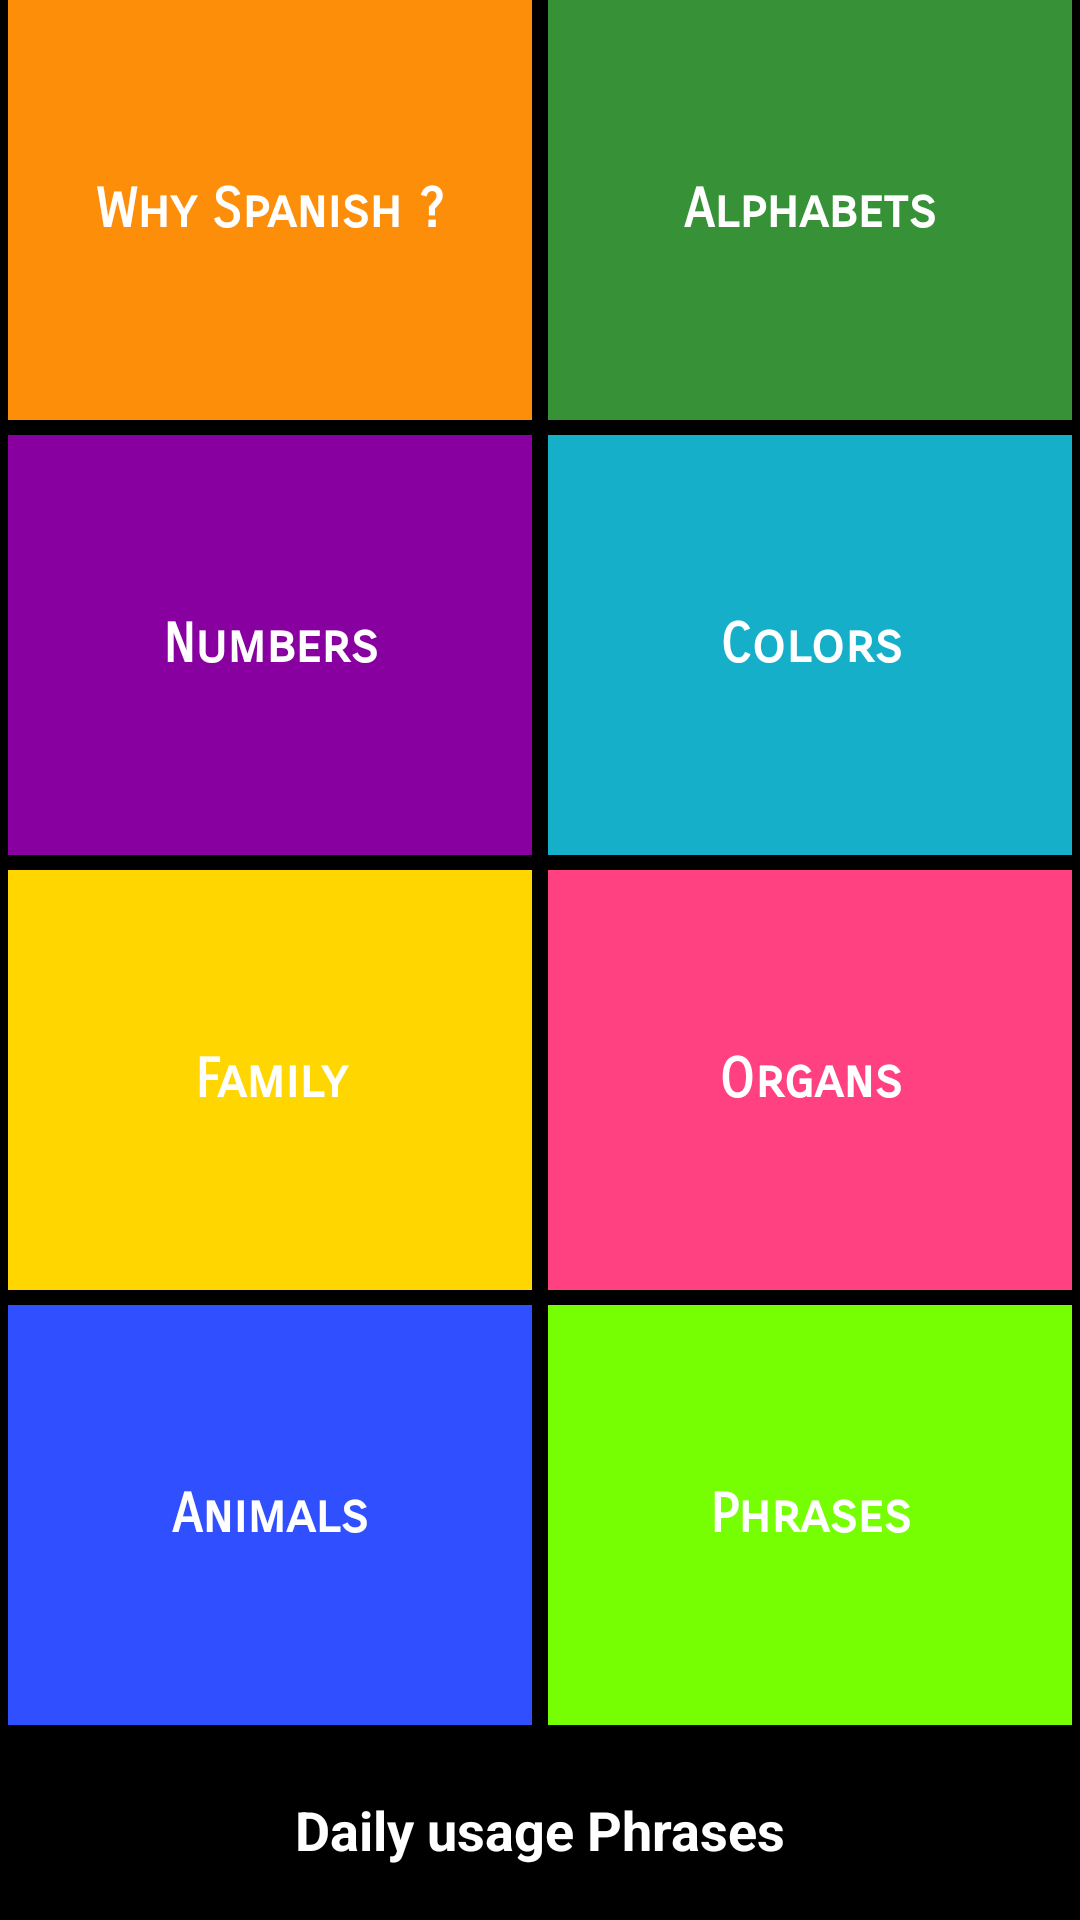

The Android layout XML behind this screen, and the referenced resources:
<!-- AndroidManifest.xml: application theme DefaultTheme -->
<!-- res/layout/activity_main.xml -->
<?xml version="1.0" encoding="utf-8"?>
<LinearLayout
        xmlns:android="http://schemas.android.com/apk/res/android"
        xmlns:tools="http://schemas.android.com/tools"
        android:id="@+id/main"
        android:layout_width="match_parent"
        android:layout_height="match_parent"
        android:background="@color/black"
        android:orientation="vertical"
        tools:context="com.webatu.bardenwells.spanishbasics_offline.MainActivity">

        <LinearLayout
            android:layout_width="match_parent"
            android:layout_height="match_parent"
            android:layout_weight="2">

            <TextView
                android:id="@+id/why_spanish"
                style="@style/CategoryStyle"
                android:fontFamily="sans-serif-smallcaps"
                android:layout_marginRight="2.5dp"
                android:layout_marginLeft="2.5dp"
                android:layout_marginBottom="5dp"
                android:background="@color/why_spanish"
                android:text="@string/why_spanish" />

            <TextView
                android:id="@+id/alphabets"
                style="@style/CategoryStyle"
                android:layout_marginRight="2.5dp"
                android:layout_marginLeft="2.5dp"
                android:layout_marginBottom="5dp"
                android:background="@color/alphabets"
                android:text="@string/alphabets" />

        </LinearLayout>

        <LinearLayout
            android:layout_width="match_parent"
            android:layout_height="match_parent"
            android:layout_weight="2">

            <TextView
                android:id="@+id/numbers"
                style="@style/CategoryStyle"
                android:layout_marginRight="2.5dp"
                android:layout_marginLeft="2.5dp"
                android:layout_marginBottom="5dp"
                android:background="@color/numbers"
                android:text="@string/numbers" />

            <TextView
                android:id="@+id/colors"
                style="@style/CategoryStyle"
                android:layout_marginRight="2.5dp"
                android:layout_marginLeft="2.5dp"
                android:layout_marginBottom="5dp"
                android:background="@color/colors"
                android:text="@string/colors" />

        </LinearLayout>


        <LinearLayout
            android:layout_width="match_parent"
            android:layout_height="match_parent"
            android:layout_weight="2">

            <TextView
                android:id="@+id/family"
                style="@style/CategoryStyle"
                android:layout_marginRight="2.5dp"
                android:layout_marginLeft="2.5dp"
                android:layout_marginBottom="5dp"
                android:background="@color/family"
                android:text="@string/family" />

            <TextView
                android:id="@+id/organs"
                style="@style/CategoryStyle"
                android:layout_marginRight="2.5dp"
                android:layout_marginLeft="2.5dp"
                android:layout_marginBottom="5dp"
                android:background="@color/organs"
                android:text="@string/organs" />

        </LinearLayout>

        <LinearLayout
            android:layout_width="match_parent"
            android:layout_height="match_parent"
            android:layout_weight="2">

            <TextView
                android:id="@+id/animals"
                style="@style/CategoryStyle"
                android:layout_marginRight="2.5dp"
                android:layout_marginLeft="2.5dp"
                android:layout_marginBottom="5dp"
                android:background="@color/animals"
                android:text="@string/animals" />

            <TextView
                android:id="@+id/phrases"
                style="@style/CategoryStyle"
                android:layout_marginRight="2.5dp"
                android:layout_marginLeft="2.5dp"
                android:layout_marginBottom="5dp"
                android:background="@color/phrases"
                android:text="@string/phrases" />

        </LinearLayout>


        <TextView
            android:id="@+id/daily"
            android:layout_height="60dp"
            android:minHeight="40dp"
            android:layout_width="match_parent"
            android:background="@color/daily"
            android:gravity="center"
            android:textColor="@android:color/white"
            android:textStyle="bold"
            android:textAppearance="?android:textAppearanceMedium"
            android:text="@string/daily" />

    </LinearLayout>
<!-- resources referenced by this layout -->
<resources>
  <color name="alphabets">#379237</color>
  <color name="animals">#304FFE</color>
  <color name="black">#000</color>
  <color name="colors">#16AFCA</color>
  <color name="daily">#000</color>
  <color name="family">#FFD600</color>
  <color name="numbers">#8800A0</color>
  <color name="organs">#FF4081</color>
  <color name="phrases">#76FF03</color>
  <color name="why_spanish">#FD8E09</color>
  <string name="alphabets">Alphabets</string>
  <string name="animals">Animals</string>
  <string name="colors">Colors</string>
  <string name="daily">Daily usage Phrases</string>
  <string name="family">Family</string>
  <string name="numbers">Numbers</string>
  <string name="organs">Organs</string>
  <string name="phrases">Phrases</string>
  <string name="why_spanish">Why Spanish ?</string>
  <style name="CategoryStyle">
          <item name="android:layout_width">0dp</item>
          <item name="android:layout_height">match_parent</item>
          <item name="android:layout_weight">1</item>
          <item name="android:gravity">center</item>
          <item name="android:fontFamily">sans-serif-smallcaps</item>
          <item name="android:padding">10dp</item>
          <item name="android:textColor">@android:color/white</item>
          <item name="android:textStyle">bold</item>
          <item name="android:textAppearance">?android:textAppearanceMedium</item>
      </style>
  <style name="DefaultTheme" parent="Theme.AppCompat.Light.DarkActionBar">
  
          
          <item name="android:actionOverflowButtonStyle">@style/MyActionButtonOverflow</item>
  
          
          <item name="colorPrimary">@color/black</item>
          <item name="colorPrimaryDark">@color/colorPrimaryDark</item>
          <item name="colorAccent">@color/colorAccent</item>
      </style>
  <style name="MyActionButtonOverflow" parent="android:style/Widget.Holo.Light.ActionButton.Overflow">
          <item name="android:src">@drawable/ic_settings_white_24dp</item>
          <item name="android:background">?android:attr/actionBarItemBackground</item>
          <item name="android:contentDescription">"Lala"</item>
      </style>
  <color type="color" name="colorPrimaryDark">#303F9F</color>
  <color type="color" name="colorAccent">#FF4081</color>
</resources>
